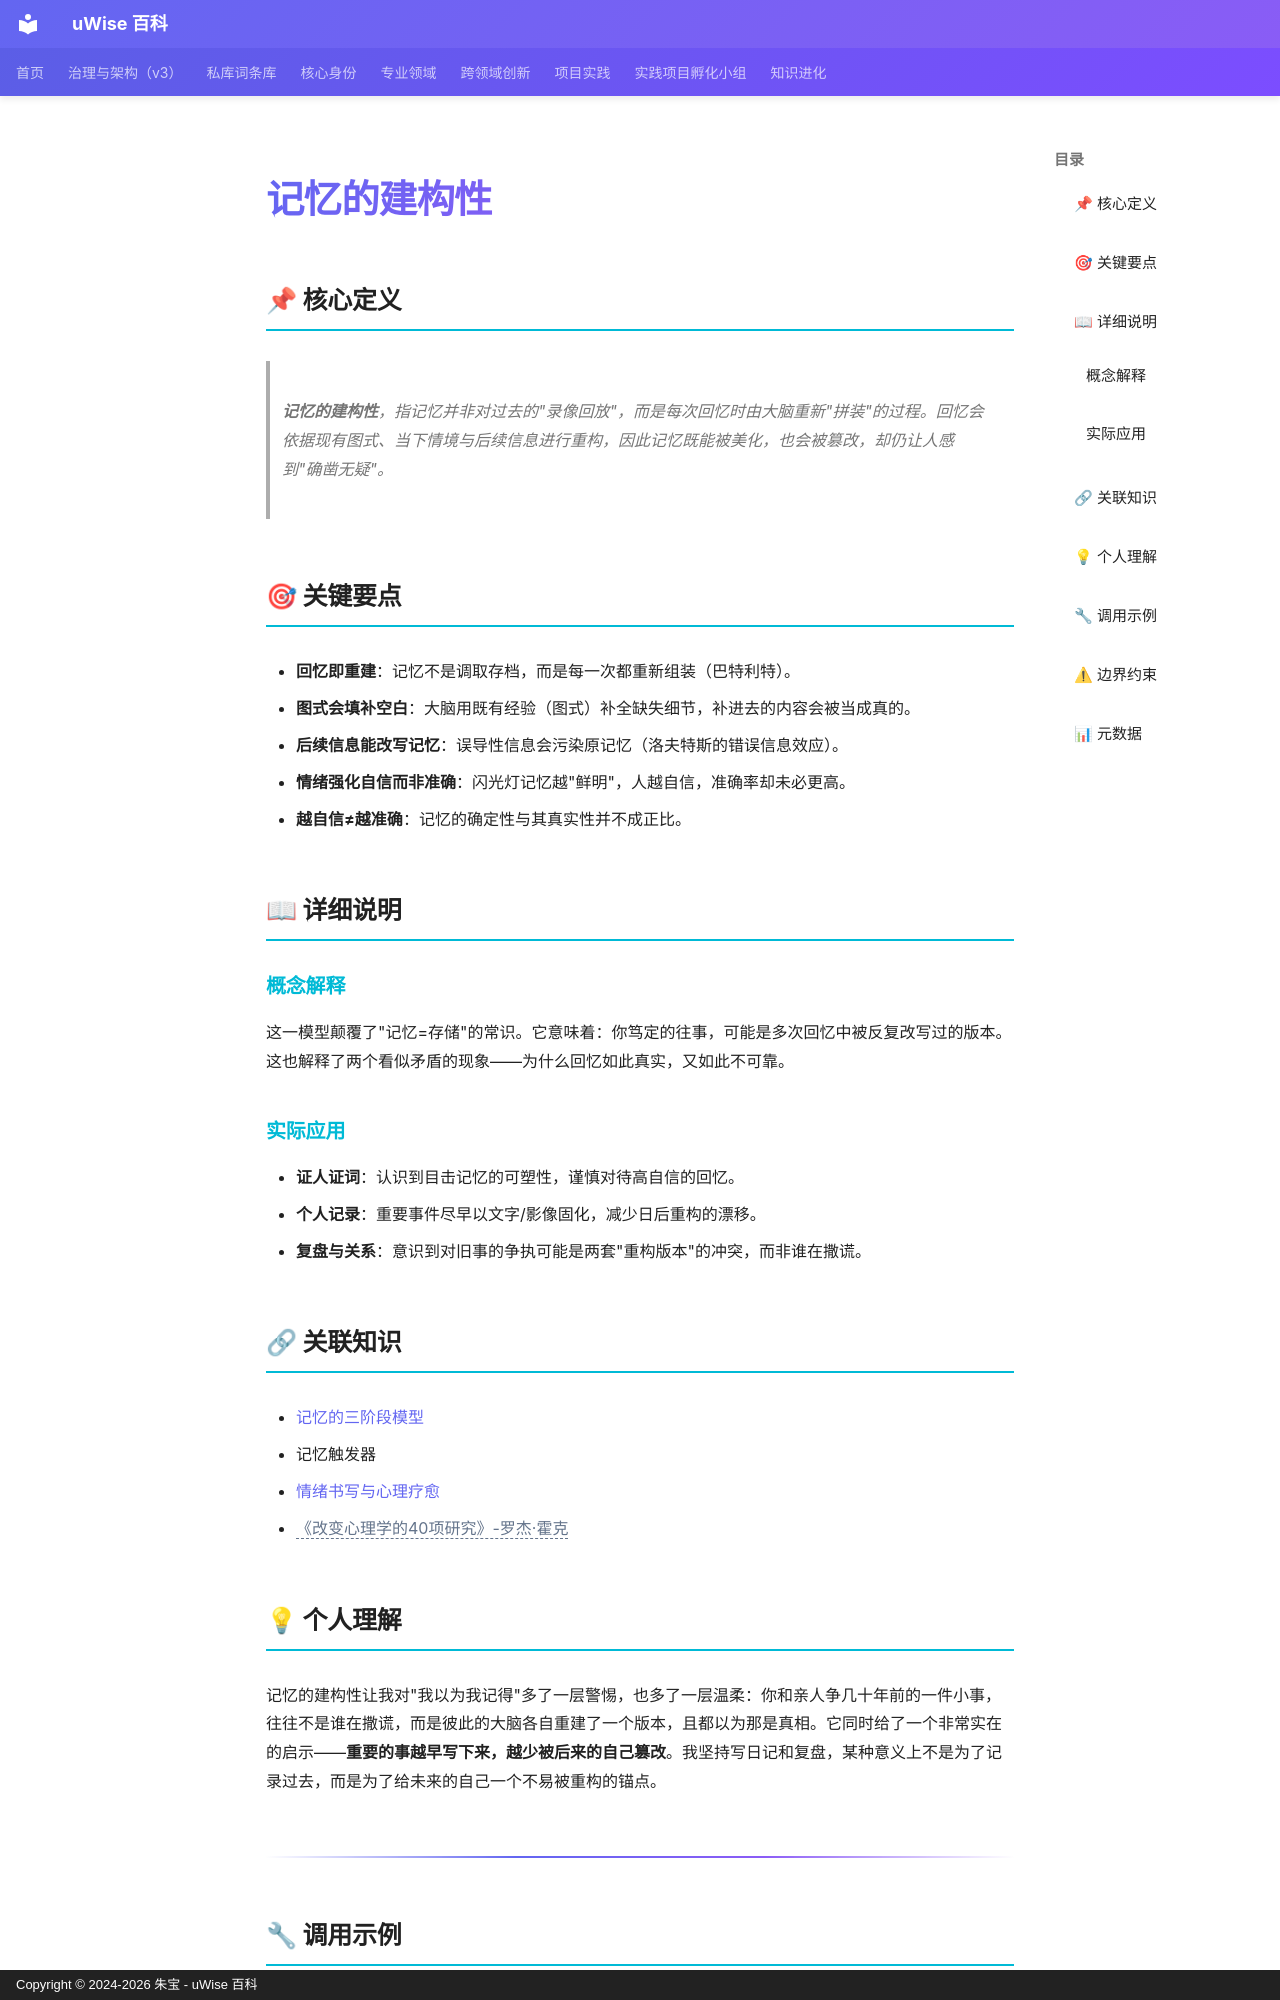

repository: zhubao315/uWise · page: vault-encyclopedia/md-99b70b1a/index.html · generator: mkdocs · copyright: Copyright © 2024-2026 朱宝 - uWise 百科

---
title: "记忆的建构性"
description: "记忆的建构性，指记忆并非对过去的\"录像回放\"，而是每次回忆时由大脑重新\"拼装\"的过程。回忆会依据现有图式、当下情境与后续信息进行重构，因此记忆既能被美化，也会被篡改，却仍让人感到\"确凿无疑\"。"
---

# 记忆的建构性

## 📌 核心定义

> **记忆的建构性**，指记忆并非对过去的"录像回放"，而是每次回忆时由大脑重新"拼装"的过程。回忆会依据现有图式、当下情境与后续信息进行重构，因此记忆既能被美化，也会被篡改，却仍让人感到"确凿无疑"。

## 🎯 关键要点

- **回忆即重建**：记忆不是调取存档，而是每一次都重新组装（巴特利特）。
- **图式会填补空白**：大脑用既有经验（图式）补全缺失细节，补进去的内容会被当成真的。
- **后续信息能改写记忆**：误导性信息会污染原记忆（洛夫特斯的错误信息效应）。
- **情绪强化自信而非准确**：闪光灯记忆越"鲜明"，人越自信，准确率却未必更高。
- **越自信≠越准确**：记忆的确定性与其真实性并不成正比。

## 📖 详细说明

### 概念解释

这一模型颠覆了"记忆=存储"的常识。它意味着：你笃定的往事，可能是多次回忆中被反复改写过的版本。这也解释了两个看似矛盾的现象——为什么回忆如此真实，又如此不可靠。

### 实际应用

- **证人证词**：认识到目击记忆的可塑性，谨慎对待高自信的回忆。
- **个人记录**：重要事件尽早以文字/影像固化，减少日后重构的漂移。
- **复盘与关系**：意识到对旧事的争执可能是两套"重构版本"的冲突，而非谁在撒谎。

## 🔗 关联知识

- [记忆的三阶段模型](../md-409b0ac1/)
- 记忆触发器
- [情绪书写与心理疗愈](../md-93ab42e6/)
- <span class="uw-unresolved" data-target="《改变心理学的40项研究》-罗杰·霍克" title="未解析的双链目标：《改变心理学的40项研究》-罗杰·霍克">《改变心理学的40项研究》-罗杰·霍克</span>

## 💡 个人理解

记忆的建构性让我对"我以为我记得"多了一层警惕，也多了一层温柔：你和亲人争几十年前的一件小事，往往不是谁在撒谎，而是彼此的大脑各自重建了一个版本，且都以为那是真相。它同时给了一个非常实在的启示——**重要的事越早写下来，越少被后来的自己篡改**。我坚持写日记和复盘，某种意义上不是为了记录过去，而是为了给未来的自己一个不易被重构的锚点。

---
